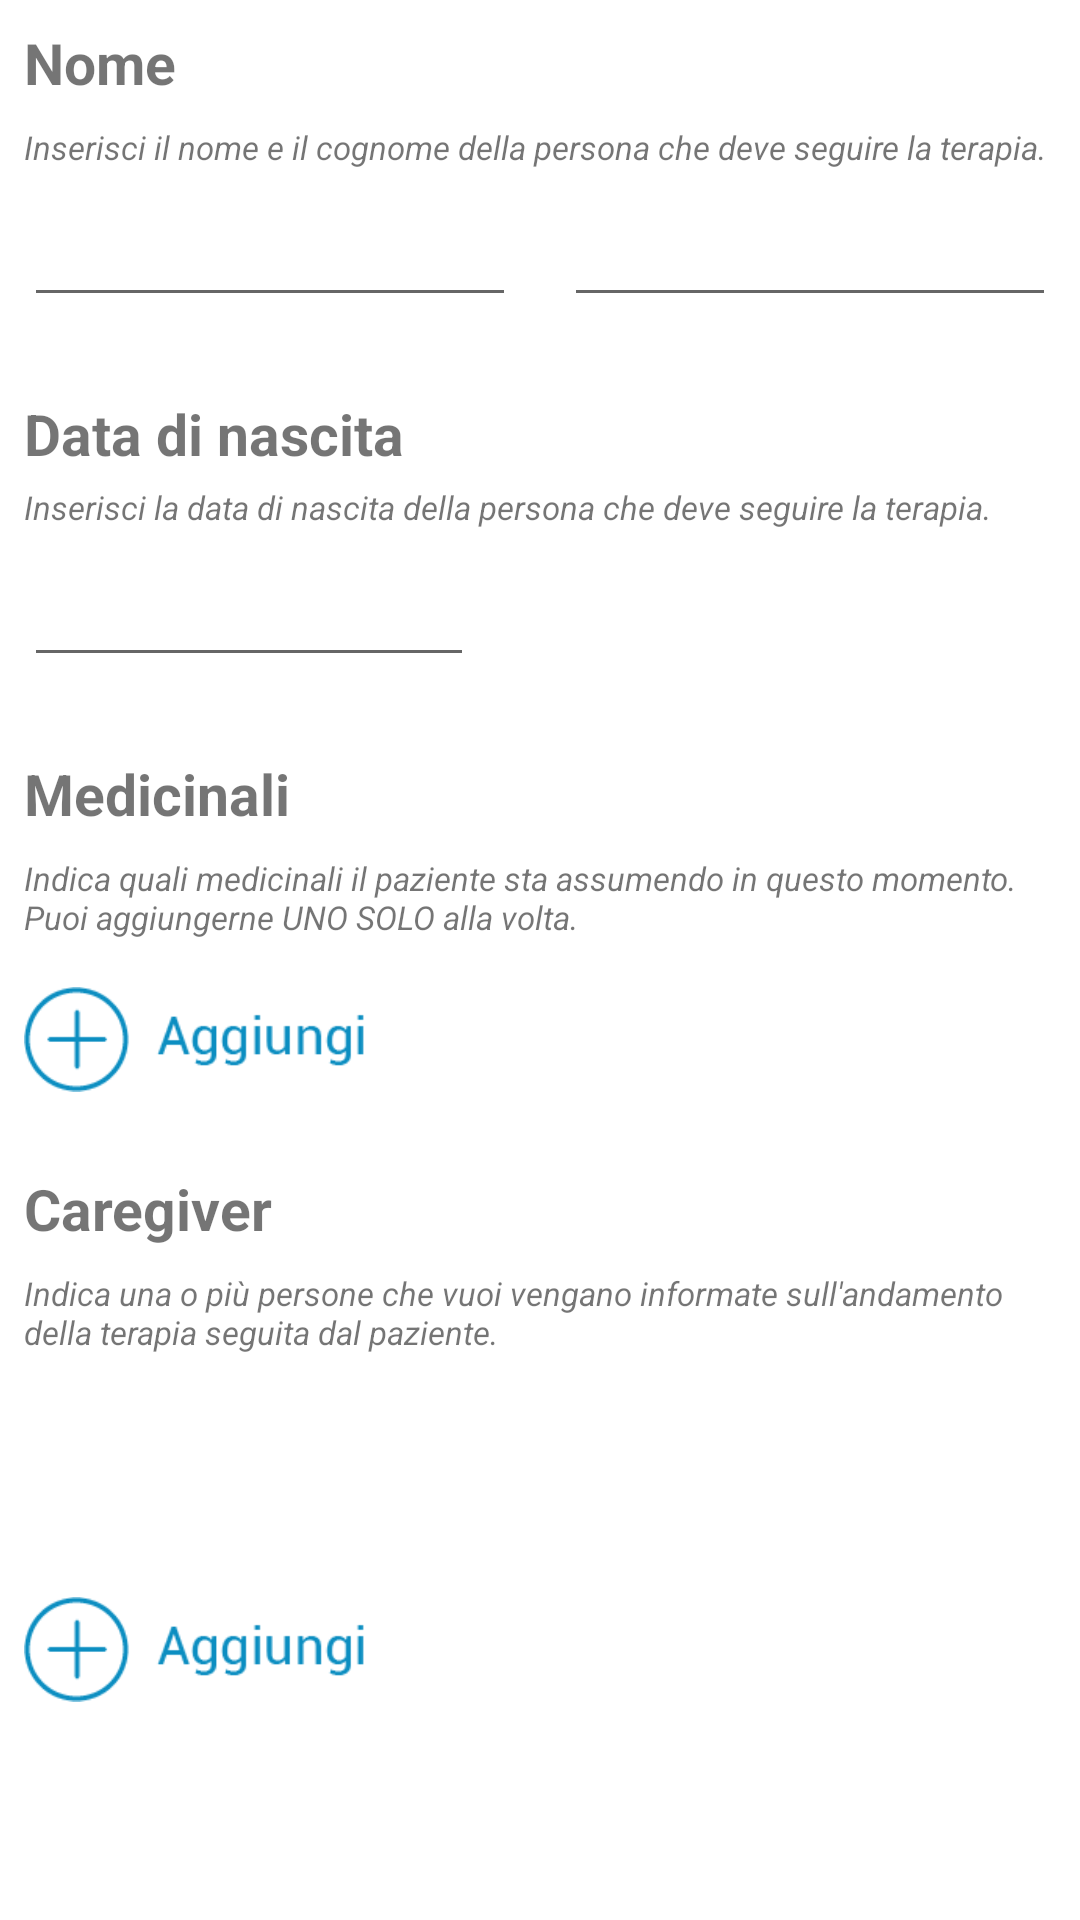

Android layout source for this screen:
<!-- AndroidManifest.xml: application theme AppTheme -->
<!-- res/layout/profile.xml -->
<?xml version="1.0" encoding="utf-8"?>
<android.support.constraint.ConstraintLayout
xmlns:android="http://schemas.android.com/apk/res/android"
xmlns:app="http://schemas.android.com/apk/res-auto"
xmlns:tools="http://schemas.android.com/tools"
android:layout_width="match_parent"
android:layout_height="wrap_content">

    <TextView
        android:id="@+id/name"
        android:layout_width="0dp"
        android:layout_height="wrap_content"
        android:layout_marginEnd="8dp"
        android:layout_marginStart="8dp"
        android:layout_marginTop="8dp"
        android:text="@string/profile_name"
        android:textSize="@dimen/titles_size"
        android:textStyle="bold"
        app:layout_constraintEnd_toEndOf="parent"
        app:layout_constraintStart_toStartOf="parent"
        app:layout_constraintTop_toTopOf="parent" />

    <TextView
        android:id="@+id/nome_body"
        android:layout_width="0dp"
        android:layout_height="wrap_content"
        android:layout_marginEnd="8dp"
        android:layout_marginStart="8dp"
        android:layout_marginTop="8dp"
        android:textSize="@dimen/details_size"
        android:textStyle="italic"
        android:text="@string/profile_name_details"
        app:layout_constraintEnd_toEndOf="parent"
        app:layout_constraintStart_toStartOf="parent"
        app:layout_constraintTop_toBottomOf="@+id/name" />

    <EditText
        android:id="@+id/name_edit"
        android:layout_width="0dp"
        android:layout_height="wrap_content"
        android:layout_marginEnd="8dp"
        android:layout_marginStart="8dp"
        android:layout_marginTop="8dp"
        android:ems="10"
        android:inputType="textPersonName"
        android:imeOptions="actionDone"
        app:layout_constraintEnd_toStartOf="@+id/surname_edit"
        app:layout_constraintStart_toStartOf="parent"
        app:layout_constraintTop_toBottomOf="@+id/nome_body" />

    <EditText
        android:id="@+id/surname_edit"
        android:layout_width="0dp"
        android:layout_height="wrap_content"
        android:layout_marginEnd="8dp"
        android:layout_marginStart="8dp"
        android:layout_marginTop="8dp"
        android:ems="10"
        android:imeOptions="actionDone"
        app:layout_constraintEnd_toEndOf="parent"
        app:layout_constraintStart_toEndOf="@+id/name_edit"
        app:layout_constraintTop_toBottomOf="@+id/nome_body" />

    <TextView
        android:id="@+id/birth_title"
        android:layout_width="0dp"
        android:layout_height="22dp"
        android:layout_marginEnd="8dp"
        android:layout_marginStart="8dp"
        android:layout_marginTop="26dp"
        android:text="@string/profile_birth"
        android:textSize="@dimen/titles_size"
        android:textStyle="bold"
        app:layout_constraintEnd_toEndOf="parent"
        app:layout_constraintStart_toStartOf="parent"
        app:layout_constraintTop_toBottomOf="@+id/name_edit" />

    <TextView
        android:id="@+id/birth_body"
        android:layout_width="0dp"
        android:layout_height="wrap_content"
        android:layout_marginEnd="8dp"
        android:layout_marginStart="8dp"
        android:layout_marginTop="8dp"
        android:text="@string/profile_birth_details"
        android:textSize="@dimen/details_size"
        android:textStyle="italic"
        app:layout_constraintEnd_toEndOf="parent"
        app:layout_constraintStart_toStartOf="parent"
        app:layout_constraintTop_toBottomOf="@+id/birth_title" />

    <EditText
        android:id="@+id/birth_edit"
        android:layout_width="150dp"
        android:layout_height="wrap_content"
        android:imeOptions="actionDone"
        android:layout_marginEnd="8dp"
        android:layout_marginStart="8dp"
        android:layout_marginTop="8dp"
        android:ems="10"
        android:inputType="date"
        app:layout_constraintStart_toStartOf="parent"
        app:layout_constraintTop_toBottomOf="@+id/birth_body" />

    <TextView
        android:id="@+id/medicinali"
        android:layout_width="0dp"
        android:layout_height="wrap_content"
        android:layout_marginTop="@dimen/block_size"
        android:layout_marginEnd="8dp"
        android:layout_marginStart="8dp"
        android:text="@string/profile_medicines"
        android:textSize="@dimen/titles_size"
        android:textStyle="bold"
        app:layout_constraintEnd_toEndOf="parent"
        app:layout_constraintStart_toStartOf="parent"
        app:layout_constraintTop_toBottomOf="@+id/birth_edit" />

    <TextView
        android:id="@+id/medicinali_body"
        android:layout_width="0dp"
        android:layout_height="wrap_content"
        android:layout_marginEnd="8dp"
        android:layout_marginStart="8dp"
        android:layout_marginTop="8dp"
        android:text="@string/profile_medicines_details"
        android:textSize="@dimen/details_size"
        android:textStyle="italic"
        app:layout_constraintEnd_toEndOf="parent"
        app:layout_constraintStart_toStartOf="parent"
        app:layout_constraintTop_toBottomOf="@+id/medicinali" />

    <android.support.v7.widget.RecyclerView
        android:id="@+id/medicinali_list"
        android:layout_width="0dp"
        android:layout_height="wrap_content"
        android:layout_marginEnd="8dp"
        android:layout_marginStart="8dp"
        android:layout_marginTop="8dp"
        app:layout_constraintEnd_toEndOf="parent"
        app:layout_constraintStart_toStartOf="parent"
        app:layout_constraintTop_toBottomOf="@+id/medicinali_body" />

    <ImageButton
        android:id="@+id/medicinali_button"
        style="@style/addButton"
        android:layout_marginTop="8dp"
        app:layout_constraintStart_toStartOf="parent"
        app:layout_constraintTop_toBottomOf="@+id/medicinali_list"
        app:srcCompat="@drawable/a38" />

    <TextView
        android:id="@+id/caregiver"
        android:layout_width="0dp"
        android:layout_height="wrap_content"
        android:layout_marginEnd="8dp"
        android:layout_marginStart="8dp"
        android:layout_marginTop="@dimen/block_size"
        android:text="@string/profile_caregiver"
        android:textSize="@dimen/titles_size"
        android:textStyle="bold"
        app:layout_constraintEnd_toEndOf="parent"
        app:layout_constraintStart_toStartOf="parent"
        app:layout_constraintTop_toBottomOf="@+id/medicinali_button" />

    <TextView
        android:id="@+id/caregiver_body"
        android:layout_width="0dp"
        android:layout_height="wrap_content"
        android:layout_marginEnd="8dp"
        android:layout_marginStart="8dp"
        android:layout_marginTop="8dp"
        android:text="@string/profile_caregiver_details"
        android:textSize="@dimen/details_size"
        android:textStyle="italic"
        app:layout_constraintEnd_toEndOf="parent"
        app:layout_constraintStart_toStartOf="parent"
        app:layout_constraintTop_toBottomOf="@+id/caregiver" />

    <android.support.v7.widget.RecyclerView
        android:id="@+id/caregiver_list"
        android:layout_width="0dp"
        android:layout_height="wrap_content"
        android:layout_marginEnd="8dp"
        android:layout_marginStart="8dp"
        android:layout_marginTop="8dp"
        app:layout_constraintEnd_toEndOf="parent"
        app:layout_constraintStart_toStartOf="parent"
        app:layout_constraintTop_toBottomOf="@+id/caregiver_body" />


    <ImageButton
        android:id="@+id/caregiver_button"
        style="@style/addButton"
        android:layout_marginTop="8dp"
        app:layout_constraintBottom_toBottomOf="parent"
        app:layout_constraintStart_toStartOf="parent"
        app:layout_constraintTop_toBottomOf="@+id/caregiver_list"
        app:srcCompat="@drawable/a38" />

</android.support.constraint.ConstraintLayout>
<!-- resources referenced by this layout -->
<resources>
  <dimen name="block_size">26dp</dimen>
  <dimen name="details_size">11sp</dimen>
  <dimen name="titles_size">19sp</dimen>
  <!-- drawable a38: png bitmap (drawable, 2953 bytes) -->
  <string name="profile_birth">Data di nascita</string>
  <string name="profile_birth_details">Inserisci la data di nascita della persona che deve seguire la terapia.</string>
  
      AGGIUNGI CAREGIVER
  <string name="profile_caregiver">Caregiver</string>
  <string name="profile_caregiver_details">Indica una o più persone che vuoi vengano informate sull\'andamento della terapia seguita dal paziente.</string>
  <string name="profile_medicines">Medicinali</string>
  <string name="profile_medicines_details">Indica quali medicinali il paziente sta assumendo in questo momento. Puoi aggiungerne UNO SOLO alla volta.</string>
  <string name="profile_name">Nome</string>
  <string name="profile_name_details">Inserisci il nome e il cognome della persona che deve seguire la terapia.</string>
  <style name="addButton">
          <item name="android:layout_width">wrap_content</item>
          <item name="android:layout_height">@dimen/add_medicine_height</item>
          <item name="android:layout_margin">8dp</item>
          <item name="android:adjustViewBounds">true</item>
          <item name="android:background">@color/trasparent</item>
          <item name="android:scaleType">fitStart</item>
      </style>
  <style name="AppTheme" parent="Theme.AppCompat.Light.DarkActionBar">
          <item name="colorPrimary">@color/colorPrimary</item>
          <item name="colorPrimaryDark">@color/colorPrimary</item>
          <item name="colorAccent">@color/colorPrimary</item>
          <item name="android:windowBackground">@color/white</item>
          <item name="android:colorBackground">@color/white</item>
      </style>
  <dimen name="add_medicine_height">35dp</dimen>
  <color name="trasparent">#00000000</color>
  <color name="colorPrimary">#0c8ec1</color>
  <color name="white">#FFF</color>
</resources>
